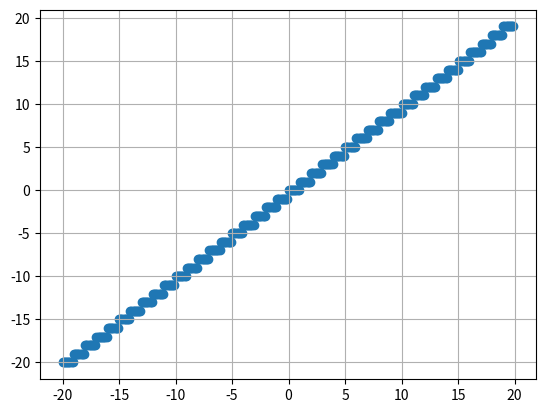

Recreate this plot in Python.
import time
import matplotlib.pyplot as plt

# This program can be used to graph any function

def graph(f, min, max, resolution):
    start =time.time()
    i = min
    x = []
    y = []
    while i < max:
        y.append(f(i))
        x.append(i)
        i += resolution

    print("It took {0} seconds".format(time.time() - start))

    plt.scatter(x,y)
    plt.grid(True)
    plt.show()

def g(x):
    return x - (x%1)

graph(g, -20, 20, 0.1)

